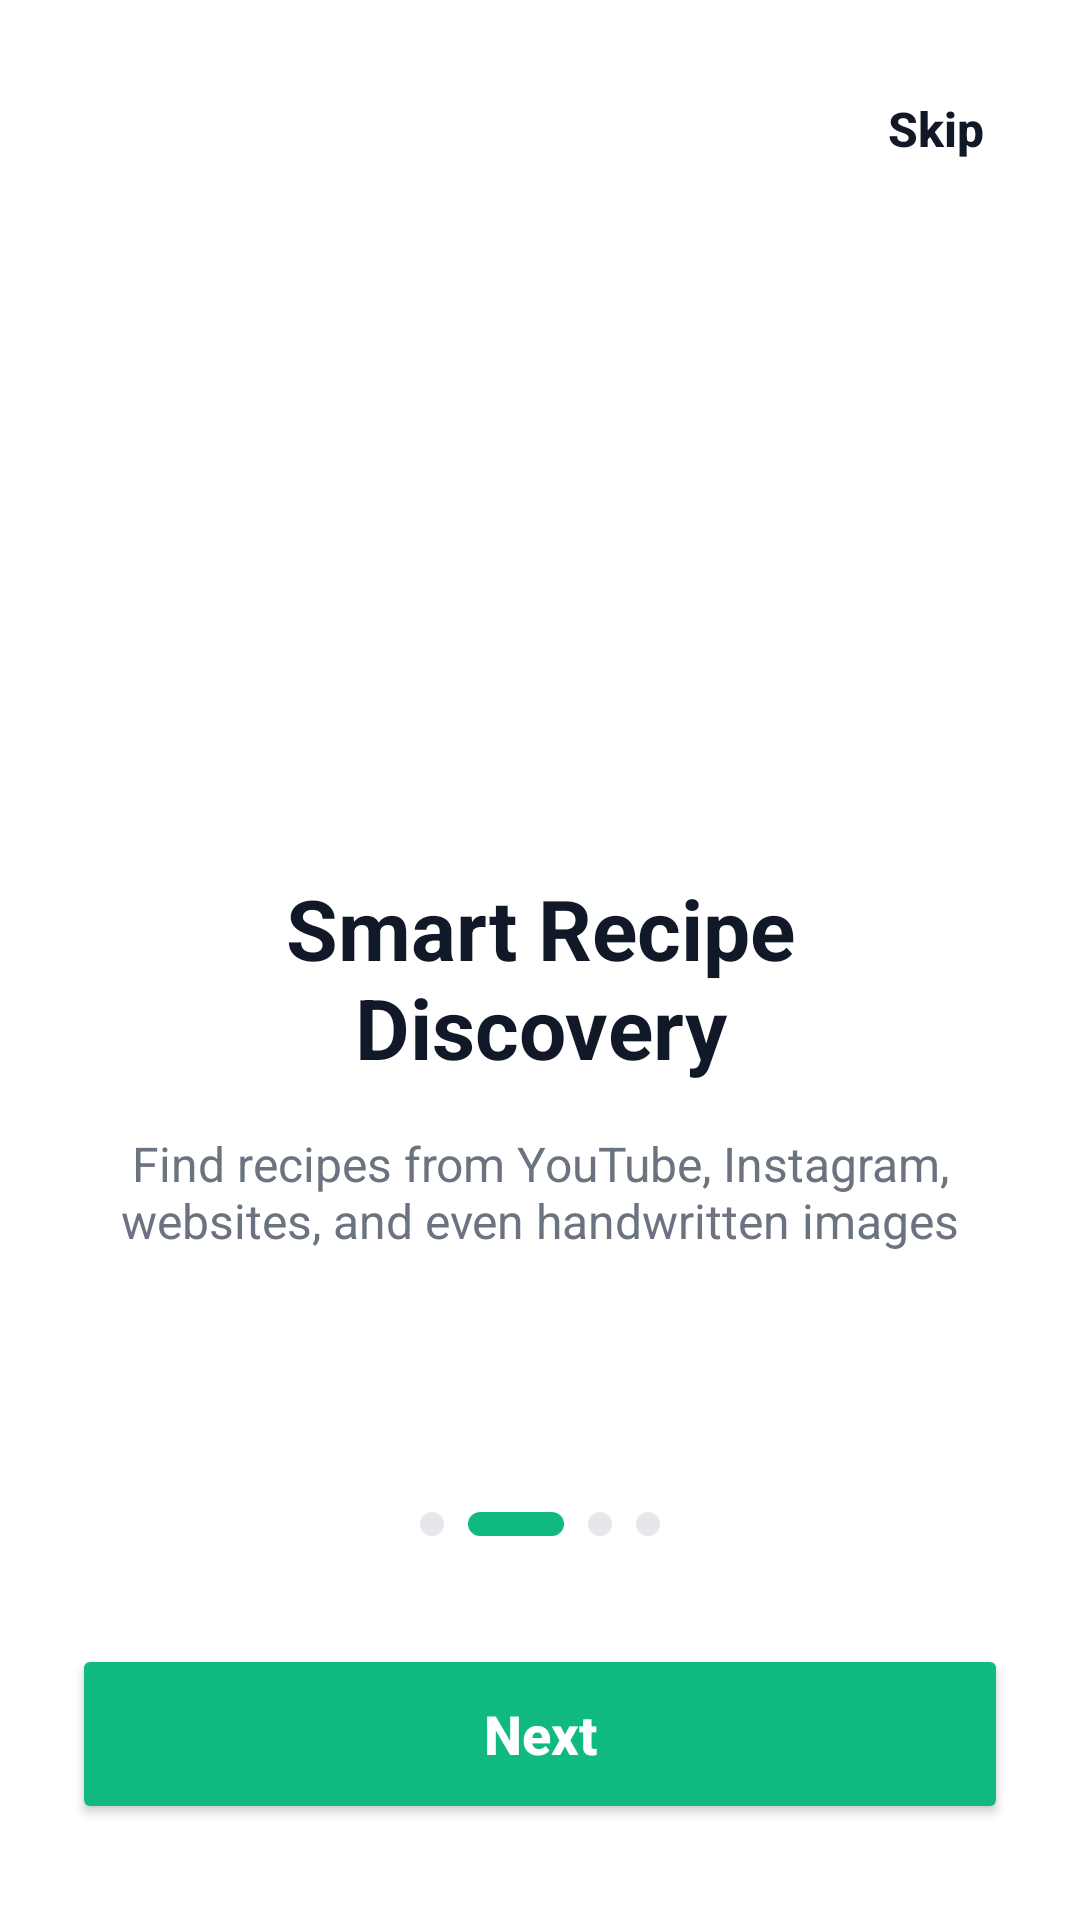

Produce the Android XML layout that renders to this screen, including the resource entries it uses.
<!-- AndroidManifest.xml: application theme Theme.Cookgpt -->
<!-- res/layout/activity_recipe_discovery.xml -->
<?xml version="1.0" encoding="utf-8"?>
<androidx.constraintlayout.widget.ConstraintLayout xmlns:android="http://schemas.android.com/apk/res/android"
    xmlns:app="http://schemas.android.com/apk/res-auto"
    xmlns:tools="http://schemas.android.com/tools"
    android:id="@+id/recipe_discovery_root"
    android:layout_width="match_parent"
    android:layout_height="match_parent"
    android:background="@color/white"
    tools:context=".RecipeDiscoveryActivity">

    <TextView
        android:id="@+id/btn_skip"
        android:layout_width="wrap_content"
        android:layout_height="wrap_content"
        android:layout_marginTop="24dp"
        android:layout_marginEnd="24dp"
        android:fontFamily="sans-serif-medium"
        android:padding="8dp"
        android:text="Skip"
        android:textColor="@color/text_black"
        android:textSize="16sp"
        android:textStyle="bold"
        app:layout_constraintEnd_toEndOf="parent"
        app:layout_constraintTop_toTopOf="parent" />

    <View
        android:id="@+id/icon_bg"
        android:layout_width="160dp"
        android:layout_height="160dp"
        android:background="@drawable/logo_bg"
        android:backgroundTint="@color/bg_blue"
        android:elevation="8dp"
        app:layout_constraintBottom_toTopOf="@+id/tv_title"
        app:layout_constraintEnd_toEndOf="parent"
        app:layout_constraintStart_toStartOf="parent"
        app:layout_constraintTop_toTopOf="parent"
        app:layout_constraintVertical_chainStyle="packed" />

    <ImageView
        android:layout_width="100dp"
        android:layout_height="100dp"
        android:src="@drawable/ic_brain"
        app:layout_constraintBottom_toBottomOf="@+id/icon_bg"
        app:layout_constraintEnd_toEndOf="@+id/icon_bg"
        app:layout_constraintStart_toStartOf="@+id/icon_bg"
        app:layout_constraintTop_toTopOf="@+id/icon_bg" />

    <TextView
        android:id="@+id/tv_title"
        android:layout_width="0dp"
        android:layout_height="wrap_content"
        android:layout_marginStart="32dp"
        android:layout_marginTop="48dp"
        android:layout_marginEnd="32dp"
        android:gravity="center"
        android:text="Smart Recipe Discovery"
        android:textColor="@color/text_black"
        android:textSize="28sp"
        android:textStyle="bold"
        app:layout_constraintBottom_toTopOf="@+id/tv_desc"
        app:layout_constraintEnd_toEndOf="parent"
        app:layout_constraintStart_toStartOf="parent"
        app:layout_constraintTop_toBottomOf="@+id/icon_bg" />

    <TextView
        android:id="@+id/tv_desc"
        android:layout_width="0dp"
        android:layout_height="wrap_content"
        android:layout_marginStart="32dp"
        android:layout_marginTop="16dp"
        android:layout_marginEnd="32dp"
        android:gravity="center"
        android:text="Find recipes from YouTube, Instagram, websites, and even handwritten images"
        android:textColor="@color/text_grey"
        android:textSize="16sp"
        app:layout_constraintBottom_toTopOf="@+id/dots_container"
        app:layout_constraintEnd_toEndOf="parent"
        app:layout_constraintStart_toStartOf="parent"
        app:layout_constraintTop_toBottomOf="@+id/tv_title" />

    <LinearLayout
        android:id="@+id/dots_container"
        android:layout_width="wrap_content"
        android:layout_height="wrap_content"
        android:layout_marginBottom="32dp"
        android:orientation="horizontal"
        app:layout_constraintBottom_toTopOf="@+id/btn_next"
        app:layout_constraintEnd_toEndOf="parent"
        app:layout_constraintStart_toStartOf="parent">

        <View
            android:layout_width="8dp"
            android:layout_height="8dp"
            android:layout_margin="4dp"
            android:background="@drawable/dot_inactive" />

        <View
            android:layout_width="32dp"
            android:layout_height="8dp"
            android:layout_margin="4dp"
            android:background="@drawable/dot_elongated" />

        <View
            android:layout_width="8dp"
            android:layout_height="8dp"
            android:layout_margin="4dp"
            android:background="@drawable/dot_inactive" />

        <View
            android:layout_width="8dp"
            android:layout_height="8dp"
            android:layout_margin="4dp"
            android:background="@drawable/dot_inactive" />
    </LinearLayout>

    <Button
        android:id="@+id/btn_next"
        android:layout_width="0dp"
        android:layout_height="60dp"
        android:layout_marginStart="24dp"
        android:layout_marginEnd="24dp"
        android:layout_marginBottom="32dp"
        android:backgroundTint="@color/bg_green"
        android:text="Next"
        android:textAllCaps="false"
        android:textColor="@color/white"
        android:textSize="18sp"
        android:textStyle="bold"
        app:layout_constraintBottom_toBottomOf="parent"
        app:layout_constraintEnd_toEndOf="parent"
        app:layout_constraintStart_toStartOf="parent"
        app:shapeAppearanceOverlay="@style/RoundedButton" />

</androidx.constraintlayout.widget.ConstraintLayout>
<!-- resources referenced by this layout -->
<resources>
  <color name="bg_blue">#3B82F6</color>
  <color name="bg_green">#10B981</color>
  <color name="text_black">#111827</color>
  <color name="text_grey">#6B7280</color>
  <color name="white">#FFFFFFFF</color>
  <!-- drawable dot_elongated (drawable) -->
  <?xml version="1.0" encoding="utf-8"?>
  <shape xmlns:android="http://schemas.android.com/apk/res/android">
      <solid android:color="@color/bg_green" />
      <corners android:radius="4dp" />
      <size android:width="32dp" android:height="8dp" />
  </shape>
  <!-- drawable dot_inactive (drawable) -->
  <?xml version="1.0" encoding="utf-8"?>
  <shape xmlns:android="http://schemas.android.com/apk/res/android"
      android:shape="oval">
      <solid android:color="@color/grey_light" />
      <size android:width="8dp" android:height="8dp" />
  </shape>
  <!-- drawable ic_brain (drawable) -->
  <?xml version="1.0" encoding="utf-8"?>
  <vector xmlns:android="http://schemas.android.com/apk/res/android"
      android:width="120dp"
      android:height="120dp"
      android:viewportWidth="24"
      android:viewportHeight="24">
      <path
          android:fillColor="@color/white"
          android:pathData="M12,3C9.24,3 7,5.24 7,8c0,0.34 0.04,0.67 0.1,1C5.23,9.58 4,11.15 4,13c0,2.21 1.79,4 4,4c0.2,0 0.39,-0.02 0.58,-0.05C9.4,18.8 10.59,20 12,20s2.6,-1.2 3.42,-3.05c0.19,0.03 0.38,0.05 0.58,0.05c2.21,0 4,-1.79 4,-4c0,-1.85 -1.23,-3.42 -3.1,-4c0.06,-0.33 0.1,-0.66 0.1,-1c0,-2.76 -2.24,-5 -5,-5zM11,18.93c-1.12,-0.18 -2.04,-0.95 -2.44,-1.98C8.75,16.98 8.91,17 9.08,17c0.14,0 0.28,-0.02 0.42,-0.05c0.4,0.47 0.9,0.85 1.5,1.08v0.9zM15.44,16.95C15.04,17.98 14.12,18.75 13,18.93v-0.9c0.6,-0.23 1.1,-0.61 1.5,-1.08c0.14,0.03 0.28,0.05 0.42,0.05c0.17,0 0.33,-0.02 0.52,-0.05zM12,4c2.21,0 4,1.79 4,4c0,0.5 -0.1,0.98 -0.27,1.42c-0.2,0.5 -0.47,0.95 -0.81,1.34C14.1,10.14 13.1,9.74 12,9.74s-2.1,0.4 -2.92,1.02c-0.34,-0.39 -0.61,-0.84 -0.81,-1.34C8.1,8.98 8,8.5 8,8c0,-2.21 1.79,-4 4,-4zM16,13c0,1.1 -0.9,2 -2,2c-0.1,0 -0.21,-0.01 -0.31,-0.02C13.4,14.36 13,13.72 13,13c0,-1.1 0.9,-2 2,-2c0.34,0 0.67,0.09 0.94,0.24C15.96,11.75 16,12.36 16,13zM8,15c-1.1,0 -2,-0.9 -2,-2c0,-0.64 0.31,-1.2 0.78,-1.56c0.31,-0.24 0.7,-0.38 1.12,-0.41c0.1,0.01 0.2,0.02 0.3,0.02c1.1,0 2,0.9 2,2c0,0.72 -0.4,1.36 -1,1.71c-0.1,0.01 -0.21,0.02 -0.31,0.02c-0.34,0 -0.66,-0.09 -0.93,-0.24c-0.03,0.16 -0.07,0.33 -0.07,0.5c0,0.34 0.04,0.67 0.11,1z" />
  </vector>
  <style name="RoundedButton">
          <item name="cornerFamily">rounded</item>
          <item name="cornerSize">12dp</item>
      </style>
  <style name="Theme.Cookgpt" parent="Base.Theme.Cookgpt" />
  <color name="grey_light">#E5E7EB</color>
  <style name="Base.Theme.Cookgpt" parent="Theme.Material3.DayNight.NoActionBar">
          
          
      </style>
</resources>
